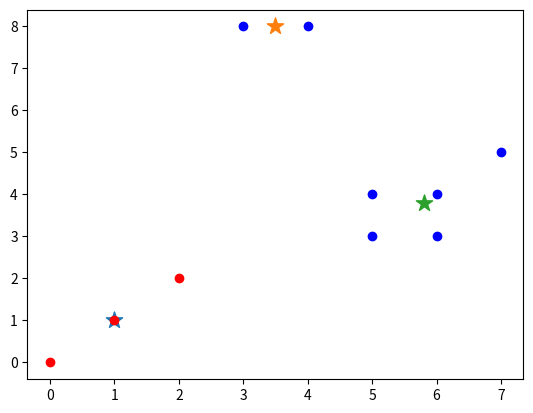

The matplotlib source for this figure:
import numpy as np
from matplotlib import pyplot

x = np.array([[0, 0], [3, 8], [2, 2], [1, 1], [5, 3], [4, 8], [6, 3], [5, 4], [6, 4], [7, 5]])


class KMeans(object):
    def __init__(self, k=3, tolerance=0.0001, max_iter=100):
        self.clf_ = {}
        self.centers_ = {}
        self.k_ = k
        self.tolerance_ = tolerance
        self.max_iter_ = max_iter

    def fit(self, data):
        for i in range(self.k_):
            self.centers_[i] = data[i]  # 先随机选取中心点

        for i in range(self.max_iter_):
            for j in range(self.k_):
                self.clf_[j] = []
            for feature in data:
                distances = []
                for center_point in self.centers_:
                    distances.append(np.linalg.norm(feature - self.centers_[center_point]))
                classification = distances.index(min(distances))
                self.clf_[classification].append(feature)

            prev_centers = dict(self.centers_)
            for c in self.clf_:
                self.centers_[c] = np.average(self.clf_[c], axis=0)


if __name__ == '__main__':
    k_means = KMeans(k=3)
    k_means.fit(x)
    for center in k_means.centers_:
        pyplot.scatter(k_means.centers_[center][0], k_means.centers_[center][1], marker='*', s=150)

    for cat in k_means.clf_:
        for point in k_means.clf_[cat]:
            pyplot.scatter(point[0], point[1], c=('r' if cat == 0 else 'b'))

    pyplot.show()
